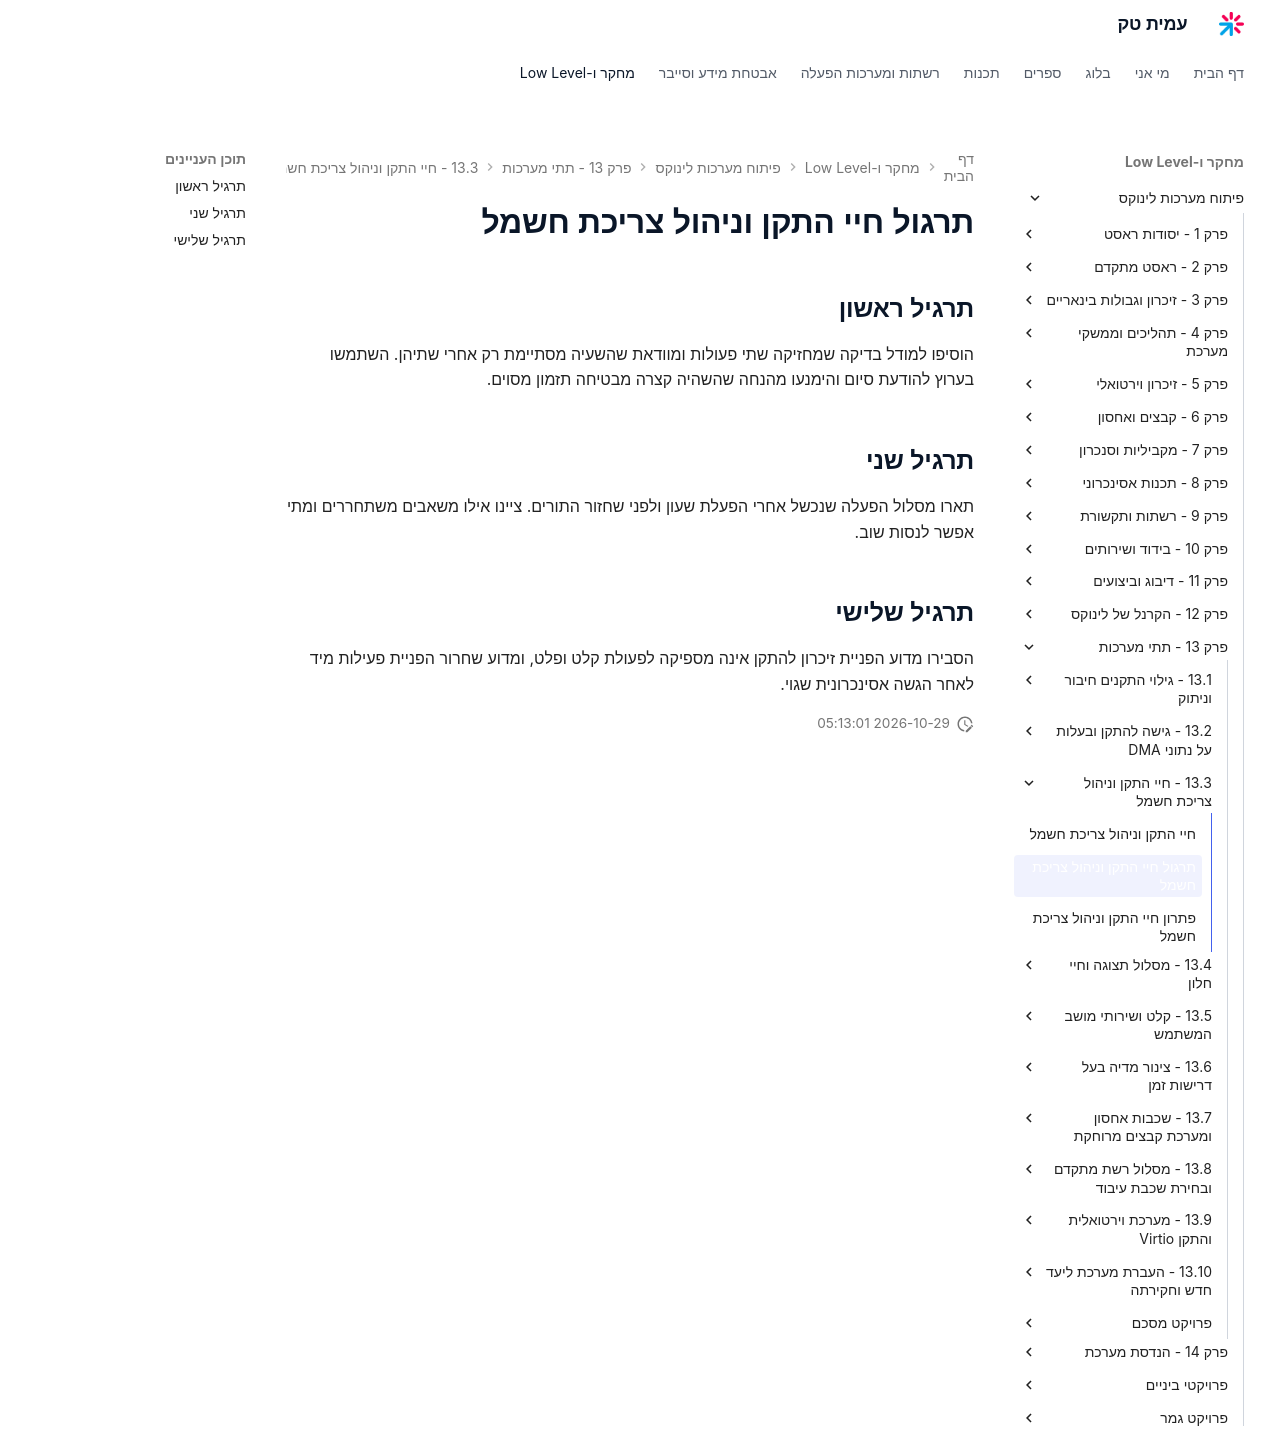

repository: AmitPinchasi/amittech · page: פיתוח-מערכות-לינוקס/13 - תתי מערכות/13.3 - חיי התקן וניהול צריכת חשמל/13.3 - חיי התקן וניהול צריכת חשמל - תרגול/index.html · generator: mkdocs

# תרגול חיי התקן וניהול צריכת חשמל

## תרגיל ראשון

הוסיפו למודל בדיקה שמחזיקה שתי פעולות ומוודאת שהשעיה מסתיימת רק אחרי שתיהן. השתמשו בערוץ להודעת סיום והימנעו מהנחה שהשהיה קצרה מבטיחה תזמון מסוים.

## תרגיל שני

תארו מסלול הפעלה שנכשל אחרי הפעלת שעון ולפני שחזור התורים. ציינו אילו משאבים משתחררים ומתי אפשר לנסות שוב.

## תרגיל שלישי

הסבירו מדוע הפניית זיכרון להתקן אינה מספיקה לפעולת קלט ופלט, ומדוע שחרור הפניית פעילות מיד לאחר הגשה אסינכרונית שגוי.
